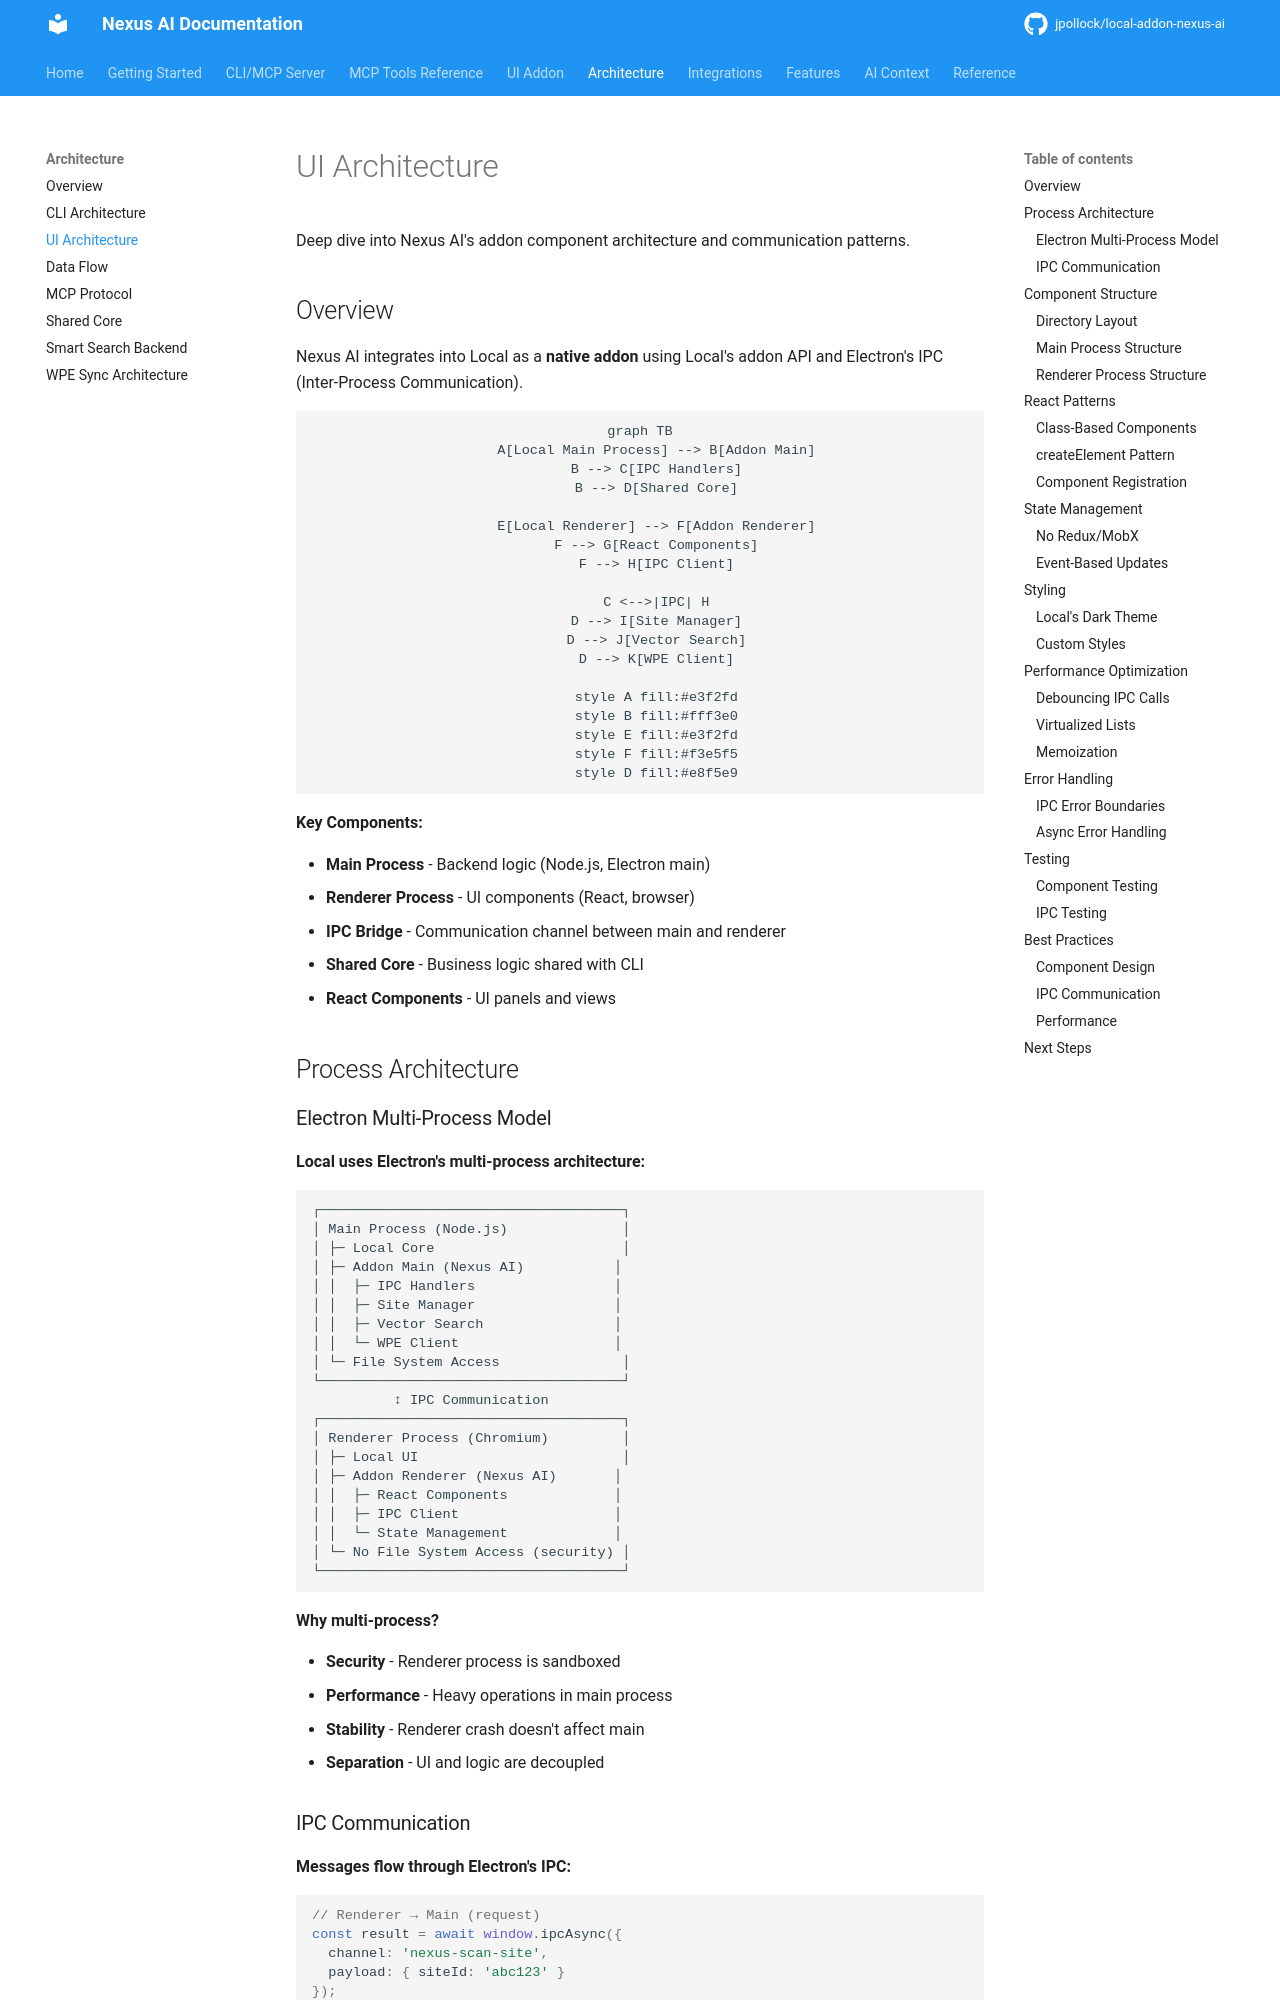

repository: jpollock/local-addon-nexus-ai · page: architecture/ui-architecture/index.html · generator: mkdocs

---
title: UI Architecture
description: Local addon component architecture, React patterns, and IPC communication
keywords: [ui architecture, react, ipc, components, electron, local addon]
---

# UI Architecture

Deep dive into Nexus AI's addon component architecture and communication patterns.

## Overview

Nexus AI integrates into Local as a **native addon** using Local's addon API and Electron's IPC (Inter-Process Communication).

```mermaid
graph TB
    A[Local Main Process] --> B[Addon Main]
    B --> C[IPC Handlers]
    B --> D[Shared Core]

    E[Local Renderer] --> F[Addon Renderer]
    F --> G[React Components]
    F --> H[IPC Client]

    C <-->|IPC| H
    D --> I[Site Manager]
    D --> J[Vector Search]
    D --> K[WPE Client]

    style A fill:#e3f2fd
    style B fill:#fff3e0
    style E fill:#e3f2fd
    style F fill:#f3e5f5
    style D fill:#e8f5e9
```

**Key Components:**

- **Main Process** - Backend logic (Node.js, Electron main)
- **Renderer Process** - UI components (React, browser)
- **IPC Bridge** - Communication channel between main and renderer
- **Shared Core** - Business logic shared with CLI
- **React Components** - UI panels and views

## Process Architecture
